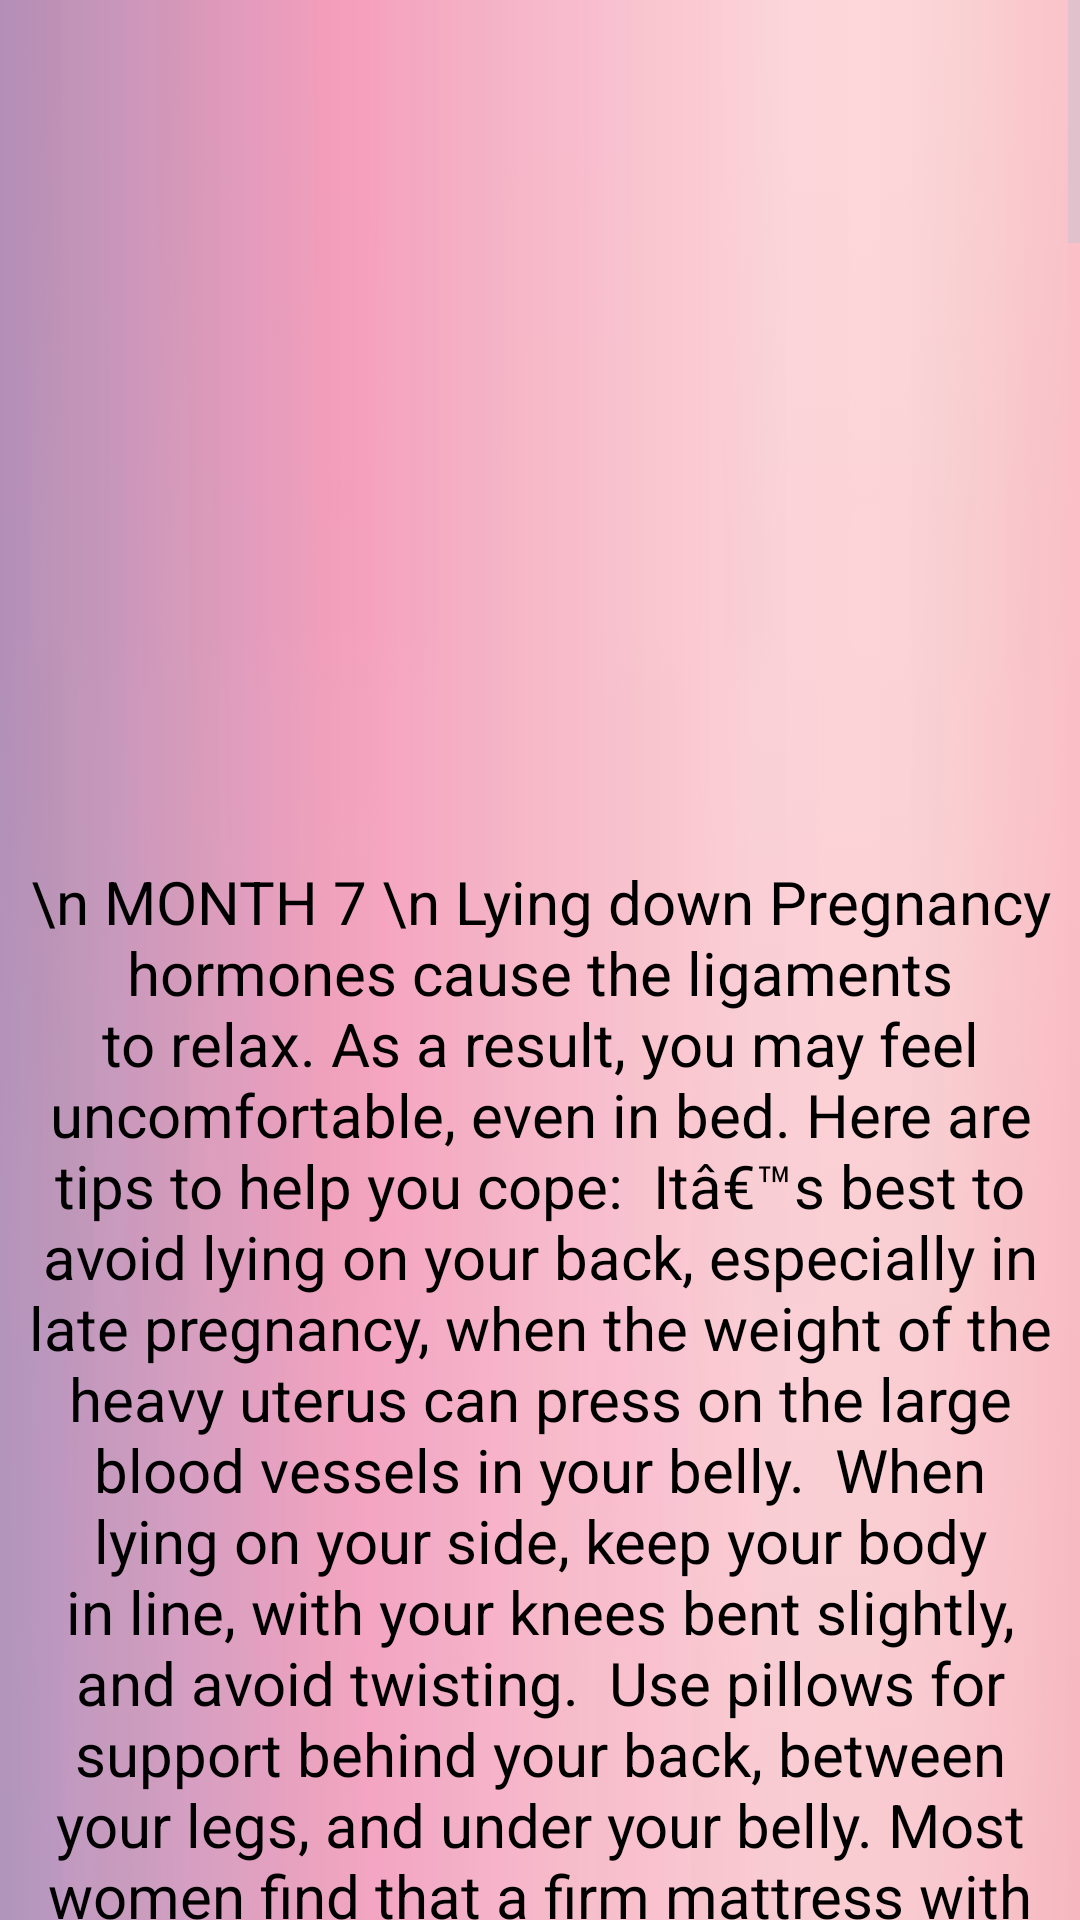

This screen was rendered from an Android layout file. Write that file and the resources it references.
<!-- AndroidManifest.xml: application theme Theme.Material3.Dark -->
<!-- res/layout/dn7.xml -->
<?xml version="1.0" encoding="utf-8"?>
<androidx.constraintlayout.widget.ConstraintLayout xmlns:android="http://schemas.android.com/apk/res/android"
    android:layout_width="match_parent"
    android:layout_height="match_parent"
    xmlns:app="http://schemas.android.com/apk/res-auto"
    xmlns:tools="http://schemas.android.com/tools"
    tools:context=".dn7">
    <ScrollView
        android:layout_width="match_parent"
        android:layout_height="match_parent">

        <LinearLayout
            android:layout_width="match_parent"
            android:layout_height="match_parent"
            android:background="@drawable/download"
            android:orientation="vertical"
            android:weightSum="10"
            app:layout_constraintBaseline_toBaselineOf="parent"
            tools:layout_editor_absoluteX="28dp">

            <ImageView
                android:layout_width="wrap_content"
                android:layout_height="287dp"
                android:layout_gravity="center_horizontal"
                android:src="@drawable/nutri">

            </ImageView>

            <TextView
                android:layout_width="344dp"
                android:layout_height="4779dp"
                android:layout_gravity="center_horizontal"
                android:text="\n MONTH 7 \n
Lying down Pregnancy hormones cause the ligaments to relax. As a result, you may feel uncomfortable, even in bed. Here are tips to help you cope:

Itâ€™s best to avoid lying on your back, especially in late pregnancy, when the weight of the heavy uterus can press on the large blood vessels in your belly.

When lying on your side, keep your body in line, with your knees bent slightly, and avoid twisting.

Use pillows for support behind your back, between your legs, and under your belly. Most women find that a firm mattress with a good pad provides the best support.

To get out of bed, raise your upper body with your arms and hands to a sitting position, then move your legs over the side of the bed.  Stand up slowly, using your leg muscles.

Sitting
If you work at a desk, proper posture is especially important. Here are tips to help you practice good posture:

Keep your body in alignment while sitting, and try not to slump or slouch. Use a sturdy chair with low-back support and tilt your pelvis forward to avoid the swayback position. Your knees should be slightly lower than your hips and your feet should touch the floor.

Choose a chair with soft arm rests that allow your shoulders to relax and your elbows to be near your body.

Be careful with chairs on wheels as they may move as you try to sit down or stand up.

Itâ€™s also helpful to get up every hour or so and walk around. Try not to cross your legs while seated as this can impair circulation.

Standing
Here are tips to help you use good posture when standing:

Itâ€™s best to avoid standing for long periods. Try to vary your position often.

When you do have to stand, keep your feet slightly apart and avoid locking your knees. Remember to keep your pelvis tucked in.

If you have to stand in one place for a long time, place one foot on a small step stool. This takes some of the weight off your lower back.

Good posture can help you look and feel better and may prevent some of the discomforts that can happen later in pregnancy.


What Foods Should You Include in Your Diet in the Seventh Month of Your Pregnancy?
A healthy third-trimester diet during pregnancy has many elements. Your pregnancy diet plan can comprise of all the essential nutrients and you must eat in moderation. Avoid overeating because you will feel severe hunger pangs during this period. Learn more about what foods to eat during the 7th month of pregnancy.

Foods Rich in Iron and Protein: Your body will need an extra dose of iron in the third trimester of your pregnancy to prevent anaemia or haemorrhage during delivery or even premature delivery. You would need approximately 27 mg of iron every day. Dark green vegetables like spinach, turnip leaves, dried fruits like raisins and apricots, pumpkin and sesame seeds, soya beans, red meat and poultry are all iron-rich foods that you can include in your diet. Protein is also important for the healthy growth of the baby. The amino acids present in protein-rich foods like eggs, meat, lentils, chickpeas, pulses and dairy products will provide you with the recommended 75-100 gms of protein a day.

Foods Rich in Calcium: Intake of calcium in the third trimester of pregnancy is considered very crucial as eating calcium-rich foods will aid in the healthy development of your babyâ€™s skeletal system and a robust bone structure. You must aim to get 1000 gm of calcium every day through your diet. You can include dairy products like milk, cheese, paneer and yoghurt as they are rich in calcium.
Foods Rich in Magnesium: Along with calcium, you will also need magnesium in a proportionate amount in order to assimilate the calcium. Magnesium will help alleviate leg cramps, relax muscles and also prevent premature delivery. You need 350 mg of magnesium daily while pregnant. You can include black beans, oat bran, barley, artichoke, almonds and pumpkin seeds in your diet, as they are rich sources of magnesium.

Foods Rich in DHA: A fatty acid, DHA is essential if you want a child with brains and brawns. A daily intake of 200 mg is recommended for the development of the babyâ€™s brain. Fish oil, fatty fish like tuna, walnuts and flax seeds are some foods loaded with DHA â€“ so include these in your pregnancy diet.
Foods Rich in Folic Acid: Folic acids lowers the risk of any neural tube defects and aid in the development of a healthy neural system. Make sure you get at least 400 mg of folic acid daily through your pregnancy diet. You can eat dark leafy vegetables, oranges, oatmeal, whole grain bread and fortified cereals to get the recommended dose of folic acid.
FOLIC ACID

Foods Rich in Fibre: A fibre-rich diet can help clean the bile and prevent constipation. The water in your digestive tract is absorbed by your fibre intake so make sure you drink lots of water. Constipation is common in the third trimester so include, fresh fruits and vegetables, legumes and whole grains in your diet.
Foods Rich in Vitamin C: Increasing your intake of Vitamin C will help in the proper absorption of iron during pregnancy. Citrus fruits like lemons, oranges and melons, green pepper and broccoli are rich sources of Vitamin C.
Foods to Avoid in the Seventh Month of Pregnancy
Just when you know what to eat, bear in mind it is equally important to know what not to eat during this stage. Heartburn, swollen feet and hands, fatigue and constipation, are some common problems that you might experience during this stage of pregnancy. And eating certain foods will certainly aggravate these issues, and it is better to eliminate them from your diet.

FOODS NOT TO EAT:

Spicy and Fatty Foods: Foods high in fat and spice, especially fried food will increase the discomfort of heartburn. They are difficult to digest and may hinder your sleep. Avoid eating fried foods at night.
Foods High in Sodium: It is important to keep a check on your sodium intake at this stage of pregnancy. High intake of sodium will lead to swelling and bloating. Avoid crisps, pickles, sauces, canned food and ketchup. And drink plenty of fluids and water to regulate your sodium levels in your body.
Caffeine and Fizzy Beverages: Coffee and tea should be completely avoided during pregnancy. But if you want to drink them, restrict yourself to just one cup a day as it could lead to constipation. Fizzy drinks are loaded with artificial sugar and sweeteners and provide absolutely zero nutrition, so they are best avoided.
Alcohol: Alcohol is definitely not recommended at any stage of your pregnancy. At this stage, it is imperative that you do not even think of consuming it as it could hinder your delivery process.
Junk Food: You may crave for fried chicken or burger, but these junk foods are best avoided during pregnancy. Avoid these junk foods and opt for homemade snacks like sandwiches, upma, dhokla, etc.

"

                android:textAlignment="center"
                android:textColor="@color/black"
                android:textSize="20dp" />
        </LinearLayout>
    </ScrollView>



</androidx.constraintlayout.widget.ConstraintLayout>
<!-- resources referenced by this layout -->
<resources>
  <!-- drawable download: jpg bitmap (drawable, 2869 bytes) -->
  <!-- not gathered from this repository: default colours our renderer supplied (Android Studio template values) -->
  <color name="black">#FF000000</color>
</resources>
